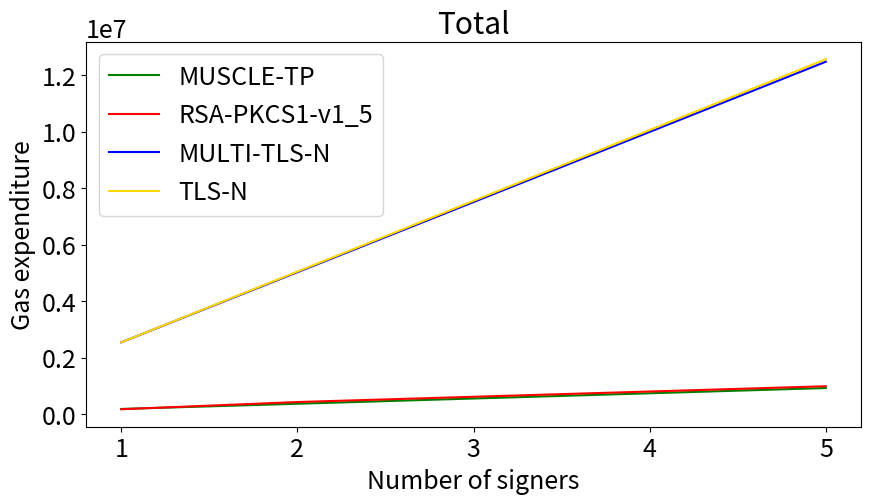
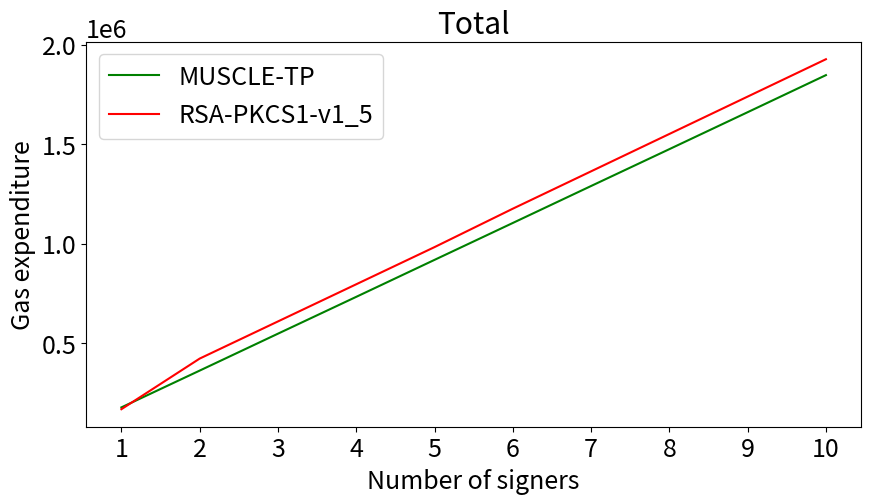

Python code for these plots, in order:
import matplotlib.pyplot as plt

font = {'size'   : 18}

plt.rc('font', **font)


def main():
    all()
    bgr_rsa()


def all():
    signers = ["1", "2", "3", "4", "5"]

    ver_bgr = [176803, 361707, 547300, 732445, 918293]
    ver_rsa = [167611, 422106, 608879, 795653, 982427]
    ver_tlsn_multi = [2538143, 5024018, 7510407, 9997312, 12484865]
    ver_tlsn = [2538143, 5046205, 7554776, 10063857, 12573447]

    f = plt.figure(figsize=(10, 5))

    plt.plot(signers, ver_bgr, color='g', label='MUSCLE-TP')
    plt.plot(signers, ver_rsa, color='r', label='RSA-PKCS1-v1_5')
    plt.plot(signers, ver_tlsn_multi, color='b', label='MULTI-TLS-N')
    plt.plot(signers, ver_tlsn, color='gold', label='TLS-N')

    plt.xlabel('Number of signers')
    plt.ylabel('Gas expenditure')
    plt.title('Total')
    plt.legend(loc='upper left')
    plt.show()

    f.savefig("total.pdf", bbox_inches='tight')


def bgr_rsa():
    signers = ["1", "2", "3", "4", "5", "6", "7", "8", "9", "10"]

    ver_bgr = [176803, 361707, 547300, 732445, 918293, 1103757, 1289578, 1474811, 1660581, 1846886]
    ver_rsa = [167611, 422106, 608879, 795653, 982427, 1175511, 1363345, 1551181, 1739018, 1926857]

    f = plt.figure(figsize=(10, 5))

    plt.plot(signers, ver_bgr, color='g', label='MUSCLE-TP')
    plt.plot(signers, ver_rsa, color='r', label='RSA-PKCS1-v1_5')

    plt.xlabel('Number of signers')
    plt.ylabel('Gas expenditure')
    plt.title('Total')
    plt.legend(loc='upper left')
    plt.show()

    f.savefig("total-bgrrsa.pdf", bbox_inches='tight')


if __name__ == "__main__": main()
